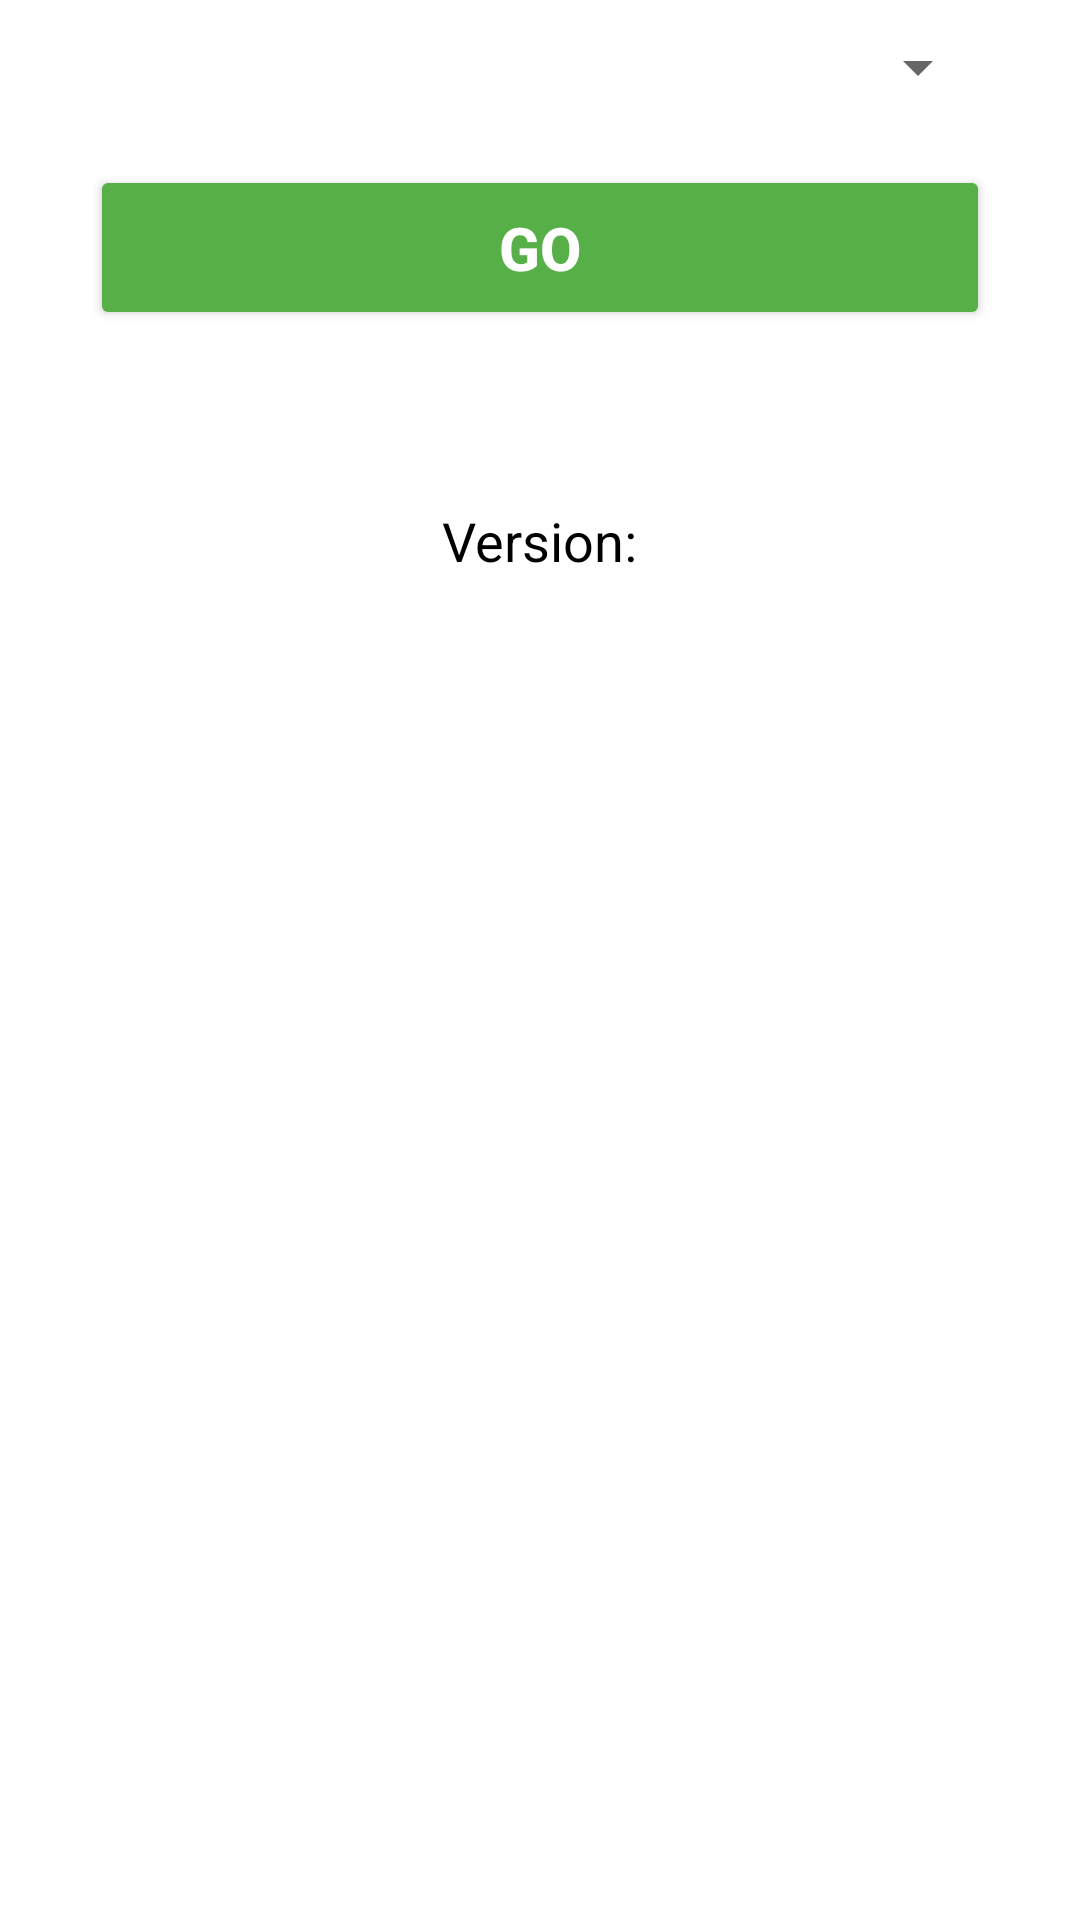

This screen was rendered from an Android layout file. Write that file and the resources it references.
<!-- AndroidManifest.xml: application theme Theme.BTLinkUpgradeTool -->
<!-- res/layout/activity_main.xml -->
<?xml version="1.0" encoding="utf-8"?>
<LinearLayout xmlns:android="http://schemas.android.com/apk/res/android"
    xmlns:app="http://schemas.android.com/apk/res-auto"
    xmlns:tools="http://schemas.android.com/tools"
    android:layout_width="match_parent"
    android:layout_height="wrap_content"
    android:orientation="vertical"
    android:layout_gravity="center_vertical"
    tools:context=".MainActivity">

    <LinearLayout
        android:layout_width="match_parent"
        android:layout_height="wrap_content"
        android:orientation="vertical"
        android:layout_gravity="center_vertical">

        <Spinner
            android:id="@+id/spinner_firmware_version"
            android:layout_width="match_parent"
            android:layout_height="45dp"
            android:textColor="#000"
            android:layout_marginLeft="30dp"
            android:layout_marginRight="30dp" />

        <Button
            android:id="@+id/btnGo"
            android:layout_width="match_parent"
            android:layout_height="55dp"
            android:layout_gravity="center_horizontal"
            android:layout_marginLeft="30dp"
            android:layout_marginTop="10dp"
            android:layout_marginRight="30dp"
            android:layout_marginBottom="8dp"
            android:backgroundTint="@color/colorFluid"
            android:text="@string/GO"
            android:textColor="#fff"
            android:textSize="@dimen/go_button_text"
            android:textStyle="bold" />

    </LinearLayout>

    <LinearLayout
        android:layout_width="match_parent"
        android:layout_height="wrap_content"
        android:orientation="vertical"
        android:paddingTop="50dp">

        <TextView
            android:layout_width="wrap_content"
            android:layout_height="wrap_content"
            android:id="@+id/tvVersion"
            android:text="@string/VersionHeading"
            android:textColor="#000"
            android:textSize="@dimen/version_text"
            android:layout_gravity="center_horizontal" />

    </LinearLayout>

</LinearLayout>
<!-- resources referenced by this layout -->
<resources>
  <color name="colorFluid">#56AF47</color>
  <dimen name="go_button_text">20sp</dimen>
  <dimen name="version_text">18sp</dimen>
  <string name="GO">GO</string>
  <string name="VersionHeading">Version: </string>
  <style name="Theme.BTLinkUpgradeTool" parent="Theme.MaterialComponents.DayNight.DarkActionBar">
          
          <item name="colorPrimary">@color/purple_500</item>
          <item name="colorPrimaryVariant">@color/purple_700</item>
          <item name="colorOnPrimary">@color/white</item>
          
          <item name="colorSecondary">@color/teal_200</item>
          <item name="colorSecondaryVariant">@color/teal_700</item>
          <item name="colorOnSecondary">@color/black</item>
          
          <item name="android:statusBarColor">?attr/colorPrimaryVariant</item>
          
      </style>
  <color name="purple_500">#FF6200EE</color>
  <color name="purple_700">#FF3700B3</color>
  <color name="white">#FFFFFFFF</color>
  <color name="teal_200">#FF03DAC5</color>
  <color name="teal_700">#FF018786</color>
  <color name="black">#FF000000</color>
</resources>
